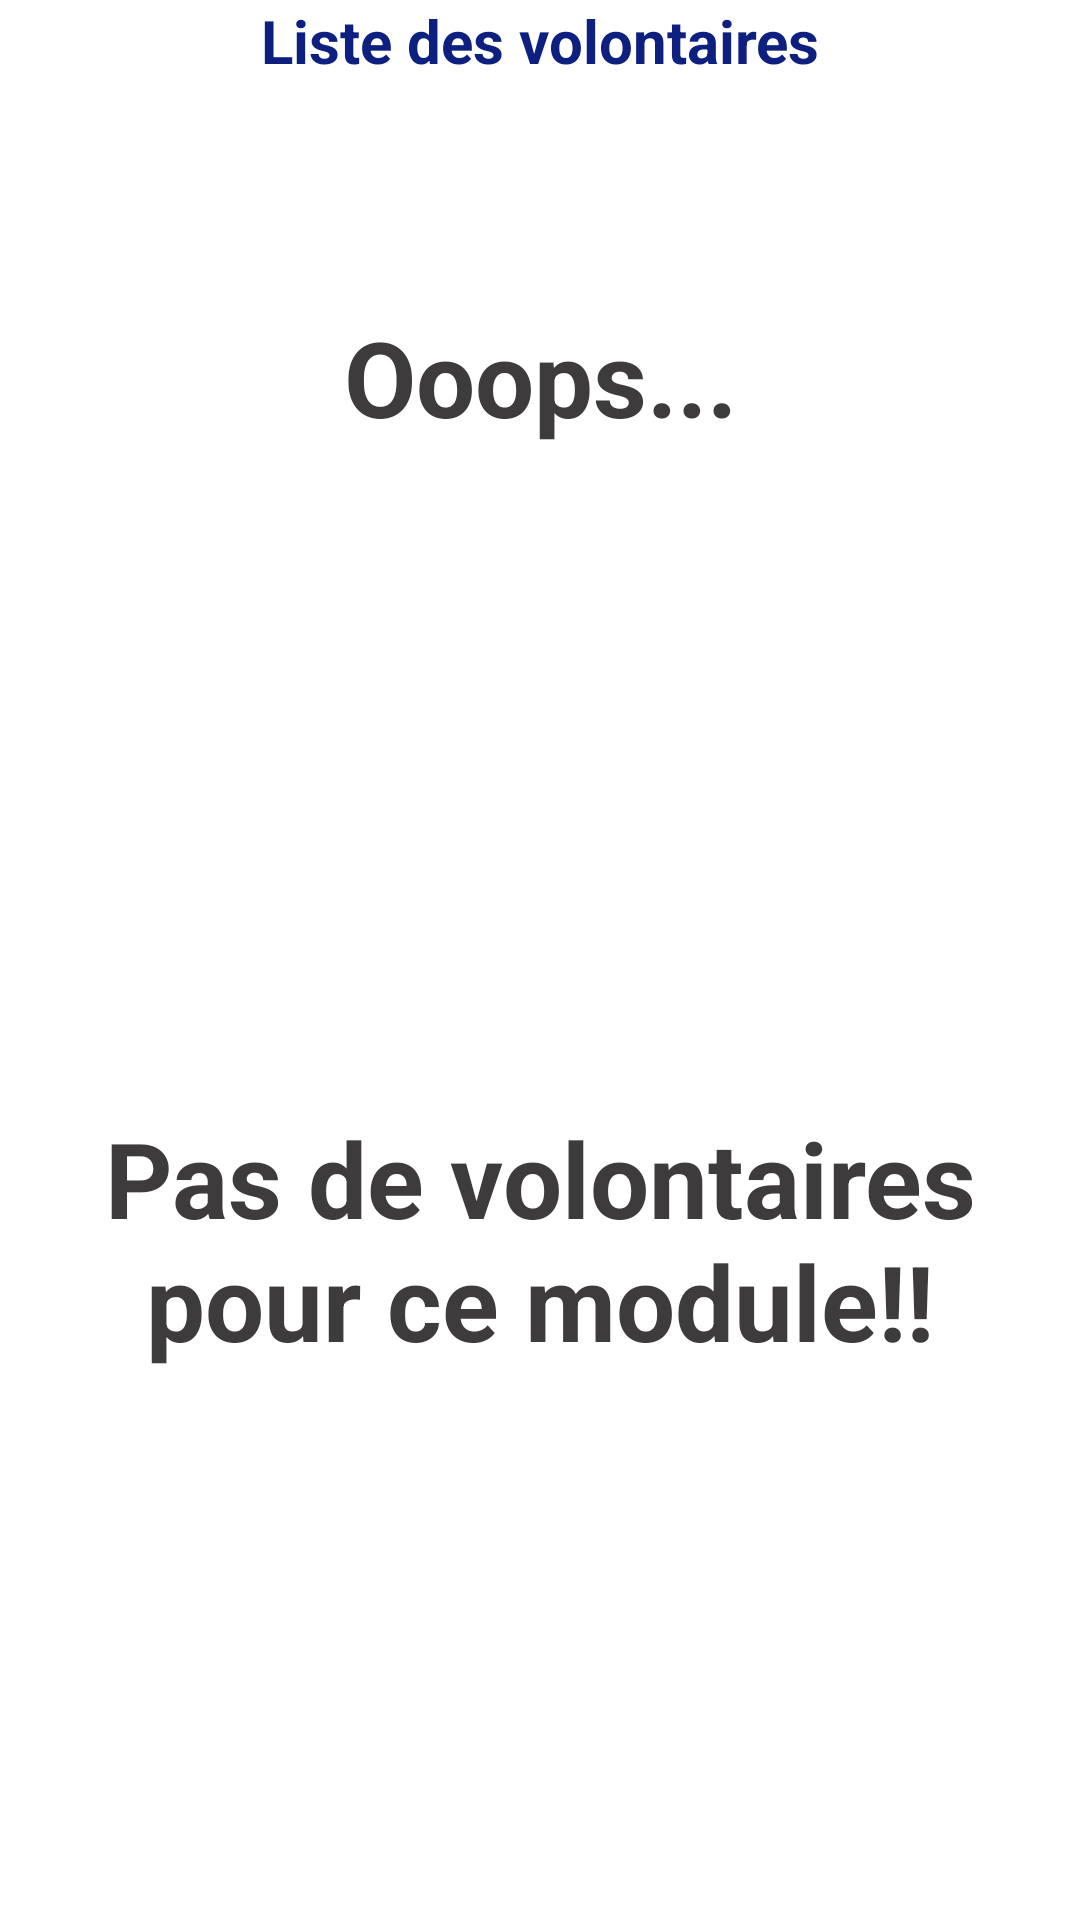

The Android layout XML behind this screen, and the referenced resources:
<!-- AndroidManifest.xml: application theme Theme.EasyA -->
<!-- res/layout/activity_pas_de_vol.xml -->
<?xml version="1.0" encoding="utf-8"?>
<androidx.constraintlayout.widget.ConstraintLayout xmlns:android="http://schemas.android.com/apk/res/android"
    xmlns:app="http://schemas.android.com/apk/res-auto"
    xmlns:tools="http://schemas.android.com/tools"
    android:layout_width="match_parent"
    android:layout_height="match_parent"
    android:layout_marginTop="5dp"
    tools:context=".pas_de_vol">

    <TextView
        android:id="@+id/Oops"
        android:layout_width="wrap_content"
        android:layout_height="wrap_content"
        android:layout_marginBottom="28dp"
        android:text="Ooops..."
        android:textAlignment="center"
        android:textColor="@color/grey"
        android:textSize="35sp"
        android:textStyle="bold"
        app:layout_constraintBottom_toTopOf="@+id/ic_liste_vide"
        app:layout_constraintEnd_toEndOf="parent"
        app:layout_constraintStart_toStartOf="parent"
        tools:ignore="MissingConstraints"
        android:gravity="center_horizontal" />

    <ImageView
        android:layout_width="40dp"
        android:layout_height="40dp"
        android:background="@drawable/ic_back"
        android:id="@+id/back"
        android:onClick="back_profil_etd"
        tools:ignore="MissingConstraints"></ImageView>

    <TextView
        android:id="@+id/en_tete_liste"
        android:layout_width="match_parent"
        android:layout_height="wrap_content"
        android:gravity="center_horizontal"
        android:layout_marginTop="5dp"
        android:text="Liste des volontaires"
        android:textColor="@color/dark_blue"
        android:textStyle="bold"
        android:textSize="20sp"
        tools:ignore="MissingConstraints"></TextView>

    <ImageView
        android:id="@+id/ic_liste_vide"
        android:layout_width="175dp"
        android:layout_height="152dp"
        app:layout_constraintEnd_toEndOf="parent"
        app:layout_constraintStart_toStartOf="parent"
        android:layout_marginTop="150dp"
        app:layout_constraintTop_toBottomOf="@+id/en_tete_liste"
        app:srcCompat="@drawable/empty_list"
        tools:ignore="MissingConstraints" />

    <TextView
        android:id="@+id/liste_vide"
        android:layout_width="323dp"
        android:layout_height="102dp"
        android:layout_marginTop="36dp"
        android:gravity="center_horizontal"
        android:textAlignment="center"
        android:textColor="@color/grey"
        android:textSize="35sp"
        android:textStyle="bold"
        android:text="Pas de volontaires pour ce module!!"
        app:layout_constraintBottom_toBottomOf="parent"
        app:layout_constraintEnd_toEndOf="parent"
        app:layout_constraintStart_toStartOf="parent"
        app:layout_constraintTop_toBottomOf="@+id/ic_liste_vide"
        app:layout_constraintVertical_bias="0.025"
        tools:ignore="MissingConstraints" />
</androidx.constraintlayout.widget.ConstraintLayout>
<!-- resources referenced by this layout -->
<resources>
  <color name="dark_blue">#0D207F</color>
  <color name="grey">#3D3B3C</color>
  <style name="Theme.EasyA" parent="Theme.MaterialComponents.DayNight.DarkActionBar">
          
          <item name="colorPrimary">@color/purple_500</item>
          <item name="colorPrimaryVariant">@color/purple_700</item>
          <item name="colorOnPrimary">@color/white</item>
          
          <item name="colorSecondary">@color/teal_200</item>
          <item name="colorSecondaryVariant">@color/teal_700</item>
          <item name="colorOnSecondary">@color/black</item>
          
          <item name="android:statusBarColor" tools:targetApi="l">?attr/colorPrimaryVariant</item>
          
      </style>
  <color name="white">#FFFFFFFF</color>
  <color name="black">#FF000000</color>
  <!-- not gathered from this repository: default colours our renderer supplied (Android Studio template values) -->
  <color name="purple_500">#FF6200EE</color>
  <color name="purple_700">#FF3700B3</color>
  <color name="teal_200">#FF03DAC5</color>
  <color name="teal_700">#FF018786</color>
</resources>
